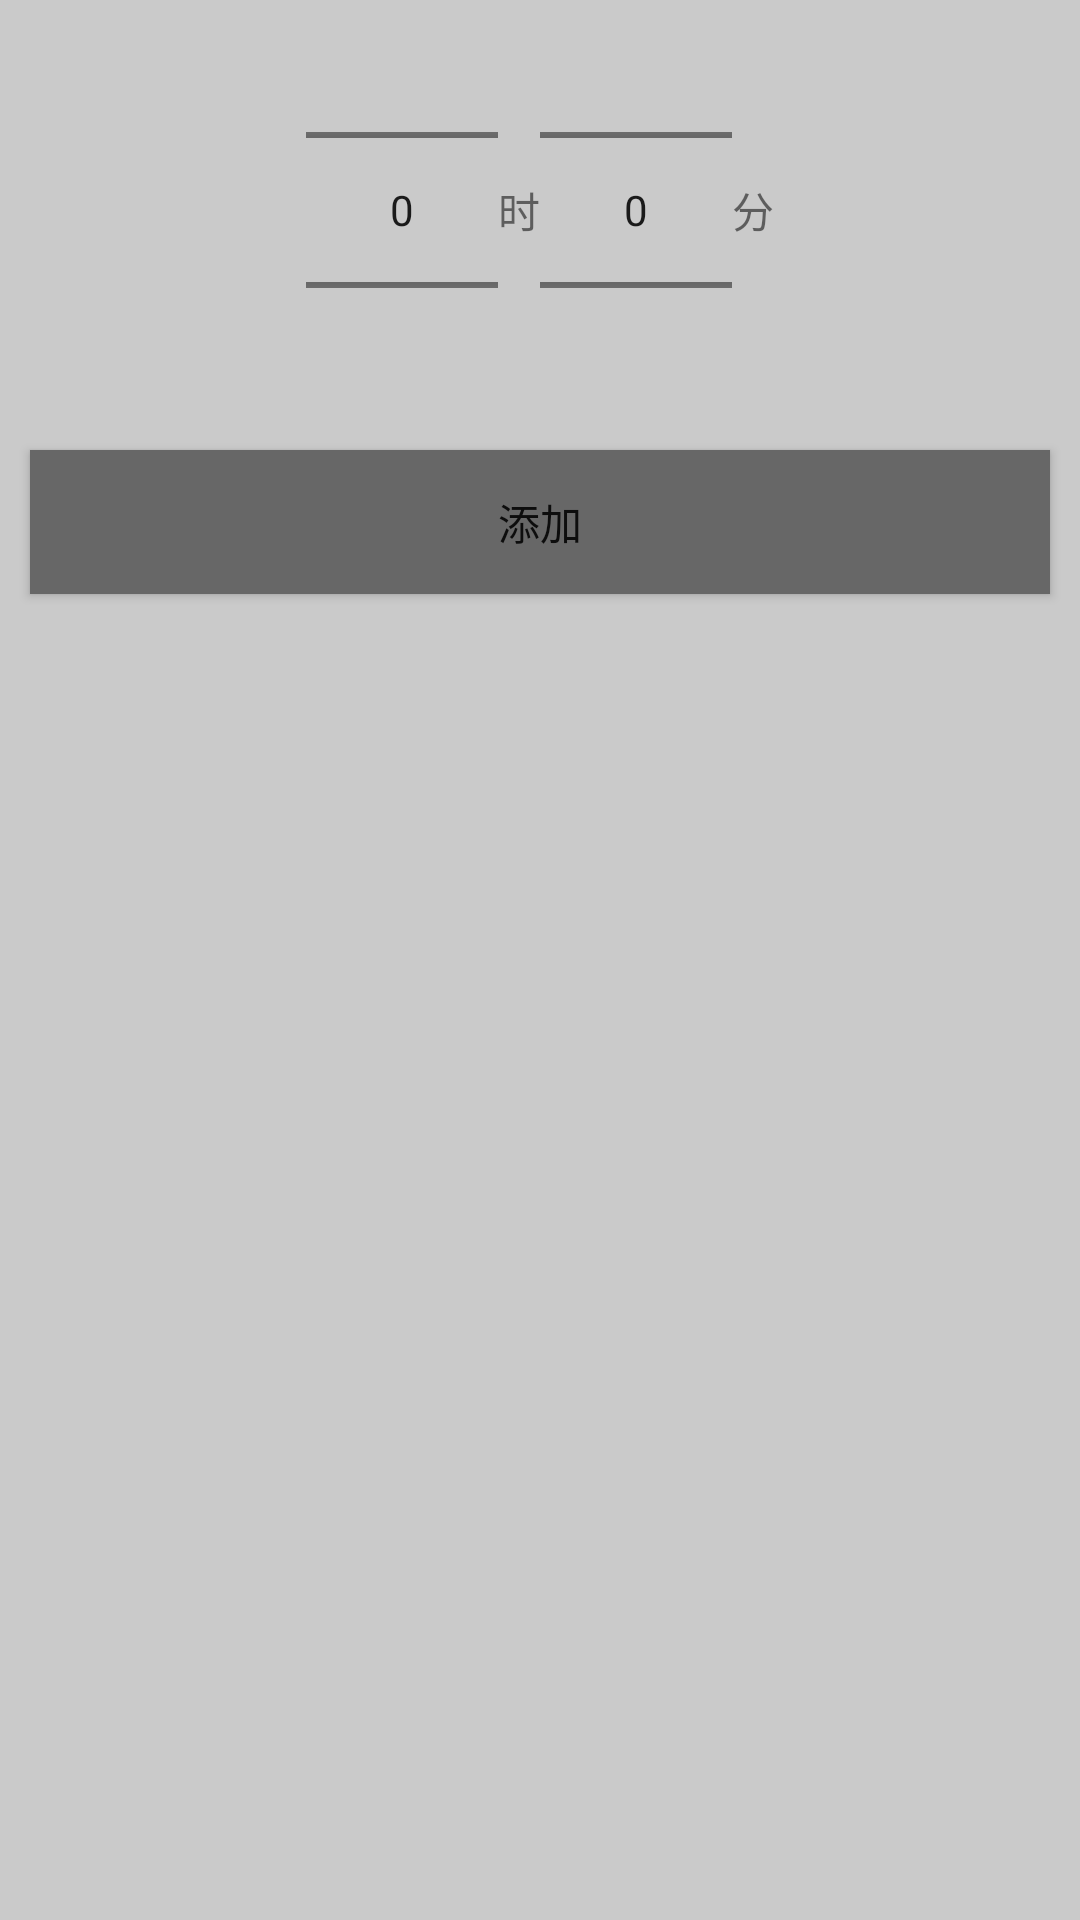

The Android layout XML behind this screen, and the referenced resources:
<!-- AndroidManifest.xml: application theme Theme.LaunchTool -->
<!-- res/layout/dialog_time_picker.xml -->
<?xml version="1.0" encoding="utf-8"?>
<RelativeLayout
    xmlns:android="http://schemas.android.com/apk/res/android"
    xmlns:tools="http://schemas.android.com/tools"
    android:layout_width="match_parent"
    android:layout_height="wrap_content"
    android:background="@color/gray"
   >
    <LinearLayout
        android:id="@+id/item_linear_layout"
        android:layout_width="match_parent"
        android:layout_height="140dp"
        android:paddingStart="10dp"
        android:paddingEnd="10dp"
        android:gravity="center">
        <NumberPicker
            android:id="@+id/number_picker_hour"
            android:layout_width="wrap_content"
            android:layout_height="wrap_content"
            android:descendantFocusability="blocksDescendants" />

        <TextView
            android:id="@+id/text_view_hour"
            android:layout_width="wrap_content"
            android:layout_height="wrap_content"
            android:gravity="center"
            android:text="时" />

        <NumberPicker
            android:id="@+id/number_picker_minute"
            android:layout_width="wrap_content"
            android:layout_height="wrap_content"
            android:descendantFocusability="blocksDescendants" />
        <TextView
            android:id="@+id/text_view_minute"
            android:layout_width="wrap_content"
            android:layout_height="wrap_content"
            android:gravity="center"
            android:text="分" />
    </LinearLayout>
    <androidx.appcompat.widget.AppCompatButton
        android:id="@+id/sure_btn"
        android:layout_width="match_parent"
        android:layout_height="wrap_content"
        android:layout_below="@+id/item_linear_layout"
        android:layout_margin="10dp"
        android:background="@color/gray2"
        android:text="添加"
        android:gravity="center"
        />
</RelativeLayout>
<!-- resources referenced by this layout -->
<resources>
  <color name="gray">#CACACA</color>
  <color name="gray2">#676767</color>
  <style name="Theme.LaunchTool" parent="Theme.MaterialComponents.DayNight.DarkActionBar">
          
          <item name="colorPrimary">@color/purple_500</item>
          <item name="colorPrimaryDark">@color/purple_700</item>
          <item name="colorOnPrimary">@color/white</item>
          
          <item name="colorSecondary">@color/teal_200</item>
          <item name="colorSecondaryVariant">@color/teal_700</item>
          <item name="colorOnSecondary">@color/black</item>
          
          <item name="android:statusBarColor" tools:targetApi="l">?attr/colorPrimaryVariant</item>
          
      </style>
  <color name="purple_500">#FF6200EE</color>
  <color name="purple_700">#FF3700B3</color>
  <color name="white">#FFFFFFFF</color>
  <color name="teal_200">#FF03DAC5</color>
  <color name="teal_700">#FF018786</color>
  <color name="black">#FF000000</color>
</resources>
